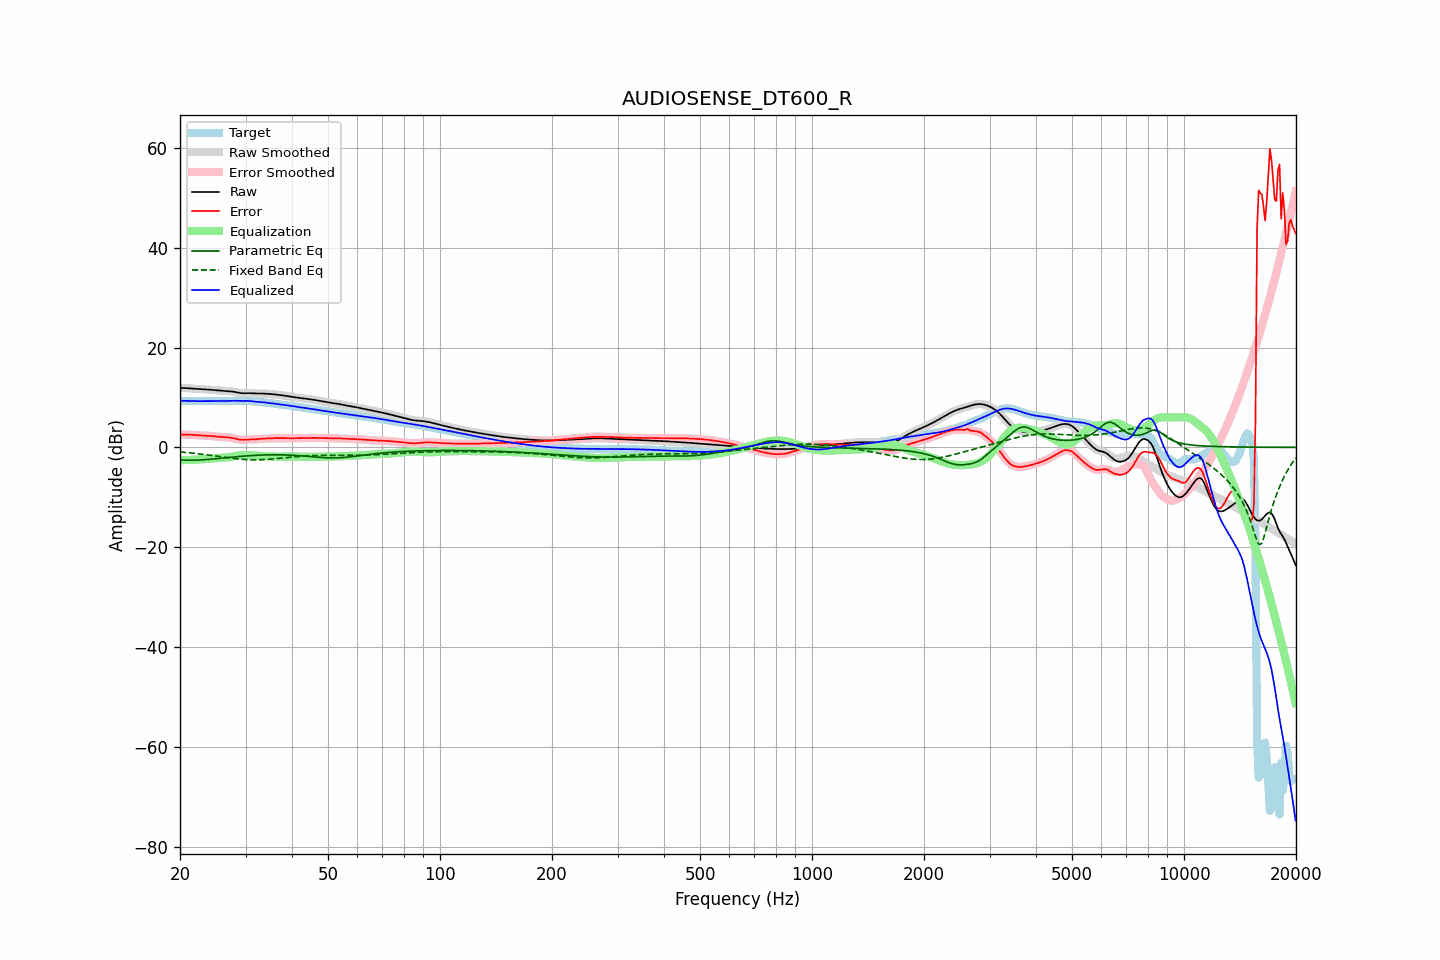

Data behind this chart, as committed beside it:
frequency, raw, error, smoothed, error_smoothed, equalization, parametric_eq, fixed_band_eq, equalized_raw, equalized_smoothed, target
20.00, 11.89, 2.56, 11.89, 2.56, -2.58, -2.52, -0.92, 9.32, 9.32, 9.33
20.20, 11.89, 2.57, 11.89, 2.57, -2.57, -2.54, -0.95, 9.32, 9.32, 9.32
20.40, 11.89, 2.57, 11.89, 2.57, -2.57, -2.55, -0.97, 9.32, 9.32, 9.32
20.61, 11.88, 2.57, 11.88, 2.57, -2.56, -2.56, -1.00, 9.32, 9.32, 9.31
20.81, 11.87, 2.56, 11.87, 2.56, -2.55, -2.57, -1.03, 9.31, 9.31, 9.30
21.02, 11.85, 2.55, 11.85, 2.55, -2.54, -2.58, -1.06, 9.30, 9.30, 9.29
21.23, 11.82, 2.54, 11.82, 2.54, -2.53, -2.58, -1.09, 9.29, 9.29, 9.29
21.44, 11.80, 2.52, 11.80, 2.52, -2.52, -2.58, -1.13, 9.28, 9.28, 9.28
21.66, 11.77, 2.50, 11.77, 2.50, -2.50, -2.58, -1.16, 9.27, 9.27, 9.27
21.87, 11.74, 2.48, 11.75, 2.48, -2.48, -2.57, -1.20, 9.26, 9.26, 9.27
22.09, 11.72, 2.46, 11.72, 2.46, -2.46, -2.56, -1.23, 9.26, 9.26, 9.26
22.31, 11.70, 2.44, 11.70, 2.44, -2.44, -2.55, -1.27, 9.26, 9.26, 9.26
22.54, 11.68, 2.42, 11.68, 2.42, -2.43, -2.53, -1.30, 9.26, 9.26, 9.26
22.76, 11.67, 2.41, 11.67, 2.41, -2.41, -2.52, -1.34, 9.26, 9.26, 9.26
22.99, 11.65, 2.39, 11.65, 2.39, -2.39, -2.50, -1.38, 9.26, 9.26, 9.26
23.22, 11.63, 2.37, 11.63, 2.37, -2.37, -2.48, -1.42, 9.26, 9.26, 9.26
23.45, 11.61, 2.35, 11.61, 2.35, -2.35, -2.46, -1.46, 9.26, 9.26, 9.26
23.69, 11.59, 2.33, 11.59, 2.33, -2.33, -2.43, -1.51, 9.26, 9.26, 9.26
23.92, 11.57, 2.30, 11.57, 2.30, -2.30, -2.41, -1.55, 9.26, 9.26, 9.26
24.16, 11.54, 2.28, 11.54, 2.28, -2.28, -2.38, -1.59, 9.27, 9.27, 9.26
24.40, 11.51, 2.25, 11.51, 2.25, -2.25, -2.35, -1.63, 9.27, 9.27, 9.27
24.65, 11.49, 2.22, 11.49, 2.22, -2.22, -2.32, -1.68, 9.27, 9.27, 9.27
24.89, 11.46, 2.19, 11.46, 2.19, -2.19, -2.29, -1.72, 9.27, 9.27, 9.27
25.14, 11.43, 2.16, 11.42, 2.16, -2.16, -2.26, -1.77, 9.26, 9.26, 9.27
25.39, 11.39, 2.13, 11.39, 2.13, -2.13, -2.23, -1.82, 9.26, 9.26, 9.26
25.65, 11.37, 2.10, 11.37, 2.10, -2.11, -2.19, -1.86, 9.25, 9.25, 9.26
25.91, 11.34, 2.08, 11.34, 2.08, -2.09, -2.16, -1.91, 9.25, 9.25, 9.26
26.16, 11.32, 2.06, 11.32, 2.06, -2.07, -2.13, -1.95, 9.25, 9.25, 9.26
26.43, 11.30, 2.04, 11.30, 2.04, -2.05, -2.10, -2.00, 9.25, 9.25, 9.26
26.69, 11.29, 2.02, 11.29, 2.03, -2.02, -2.06, -2.04, 9.27, 9.27, 9.26
26.96, 11.27, 2.00, 11.27, 2.00, -1.99, -2.03, -2.08, 9.28, 9.28, 9.27
27.23, 11.25, 1.97, 11.25, 1.97, -1.94, -2.00, -2.13, 9.31, 9.30, 9.28
27.50, 11.21, 1.92, 11.21, 1.92, -1.89, -1.97, -2.17, 9.32, 9.32, 9.30
27.77, 11.16, 1.85, 11.16, 1.85, -1.83, -1.94, -2.21, 9.33, 9.33, 9.31
28.05, 11.10, 1.78, 11.10, 1.77, -1.76, -1.91, -2.25, 9.34, 9.34, 9.33
28.33, 11.03, 1.69, 11.03, 1.69, -1.70, -1.88, -2.28, 9.33, 9.33, 9.34
28.62, 10.96, 1.62, 10.96, 1.62, -1.64, -1.85, -2.32, 9.32, 9.32, 9.34
28.90, 10.90, 1.56, 10.90, 1.56, -1.59, -1.82, -2.35, 9.31, 9.31, 9.34
29.19, 10.86, 1.53, 10.86, 1.53, -1.56, -1.79, -2.38, 9.31, 9.31, 9.34
29.48, 10.84, 1.51, 10.85, 1.52, -1.54, -1.76, -2.40, 9.30, 9.31, 9.33
29.78, 10.85, 1.53, 10.84, 1.53, -1.53, -1.74, -2.43, 9.32, 9.31, 9.32
30.08, 10.85, 1.55, 10.85, 1.55, -1.53, -1.72, -2.45, 9.32, 9.32, 9.31
30.38, 10.86, 1.57, 10.86, 1.57, -1.54, -1.69, -2.46, 9.32, 9.32, 9.29
30.68, 10.86, 1.58, 10.86, 1.58, -1.56, -1.67, -2.48, 9.30, 9.30, 9.28
30.99, 10.84, 1.59, 10.84, 1.59, -1.58, -1.65, -2.49, 9.27, 9.27, 9.26
31.30, 10.82, 1.59, 10.82, 1.59, -1.59, -1.63, -2.49, 9.22, 9.23, 9.23
31.61, 10.80, 1.60, 10.80, 1.60, -1.61, -1.61, -2.50, 9.18, 9.18, 9.20
31.93, 10.78, 1.61, 10.78, 1.62, -1.63, -1.59, -2.50, 9.15, 9.15, 9.17
32.24, 10.78, 1.64, 10.78, 1.64, -1.65, -1.58, -2.50, 9.12, 9.13, 9.13
32.57, 10.78, 1.68, 10.78, 1.68, -1.67, -1.56, -2.49, 9.11, 9.11, 9.10
32.89, 10.79, 1.71, 10.78, 1.71, -1.70, -1.55, -2.48, 9.09, 9.09, 9.08
33.22, 10.78, 1.73, 10.78, 1.73, -1.72, -1.54, -2.46, 9.06, 9.06, 9.05
33.55, 10.78, 1.75, 10.78, 1.75, -1.74, -1.52, -2.45, 9.03, 9.03, 9.03
33.89, 10.76, 1.76, 10.76, 1.76, -1.76, -1.52, -2.43, 9.00, 9.00, 9.00
34.23, 10.74, 1.77, 10.74, 1.78, -1.78, -1.51, -2.41, 8.96, 8.96, 8.96
34.57, 10.71, 1.79, 10.71, 1.79, -1.80, -1.50, -2.39, 8.92, 8.92, 8.92
34.92, 10.69, 1.81, 10.69, 1.81, -1.81, -1.50, -2.36, 8.88, 8.88, 8.88
35.27, 10.66, 1.82, 10.66, 1.82, -1.82, -1.49, -2.34, 8.84, 8.84, 8.84
35.62, 10.64, 1.84, 10.64, 1.84, -1.84, -1.49, -2.31, 8.80, 8.80, 8.80
35.97, 10.60, 1.85, 10.60, 1.85, -1.85, -1.49, -2.28, 8.76, 8.76, 8.76
... 635 more rows
